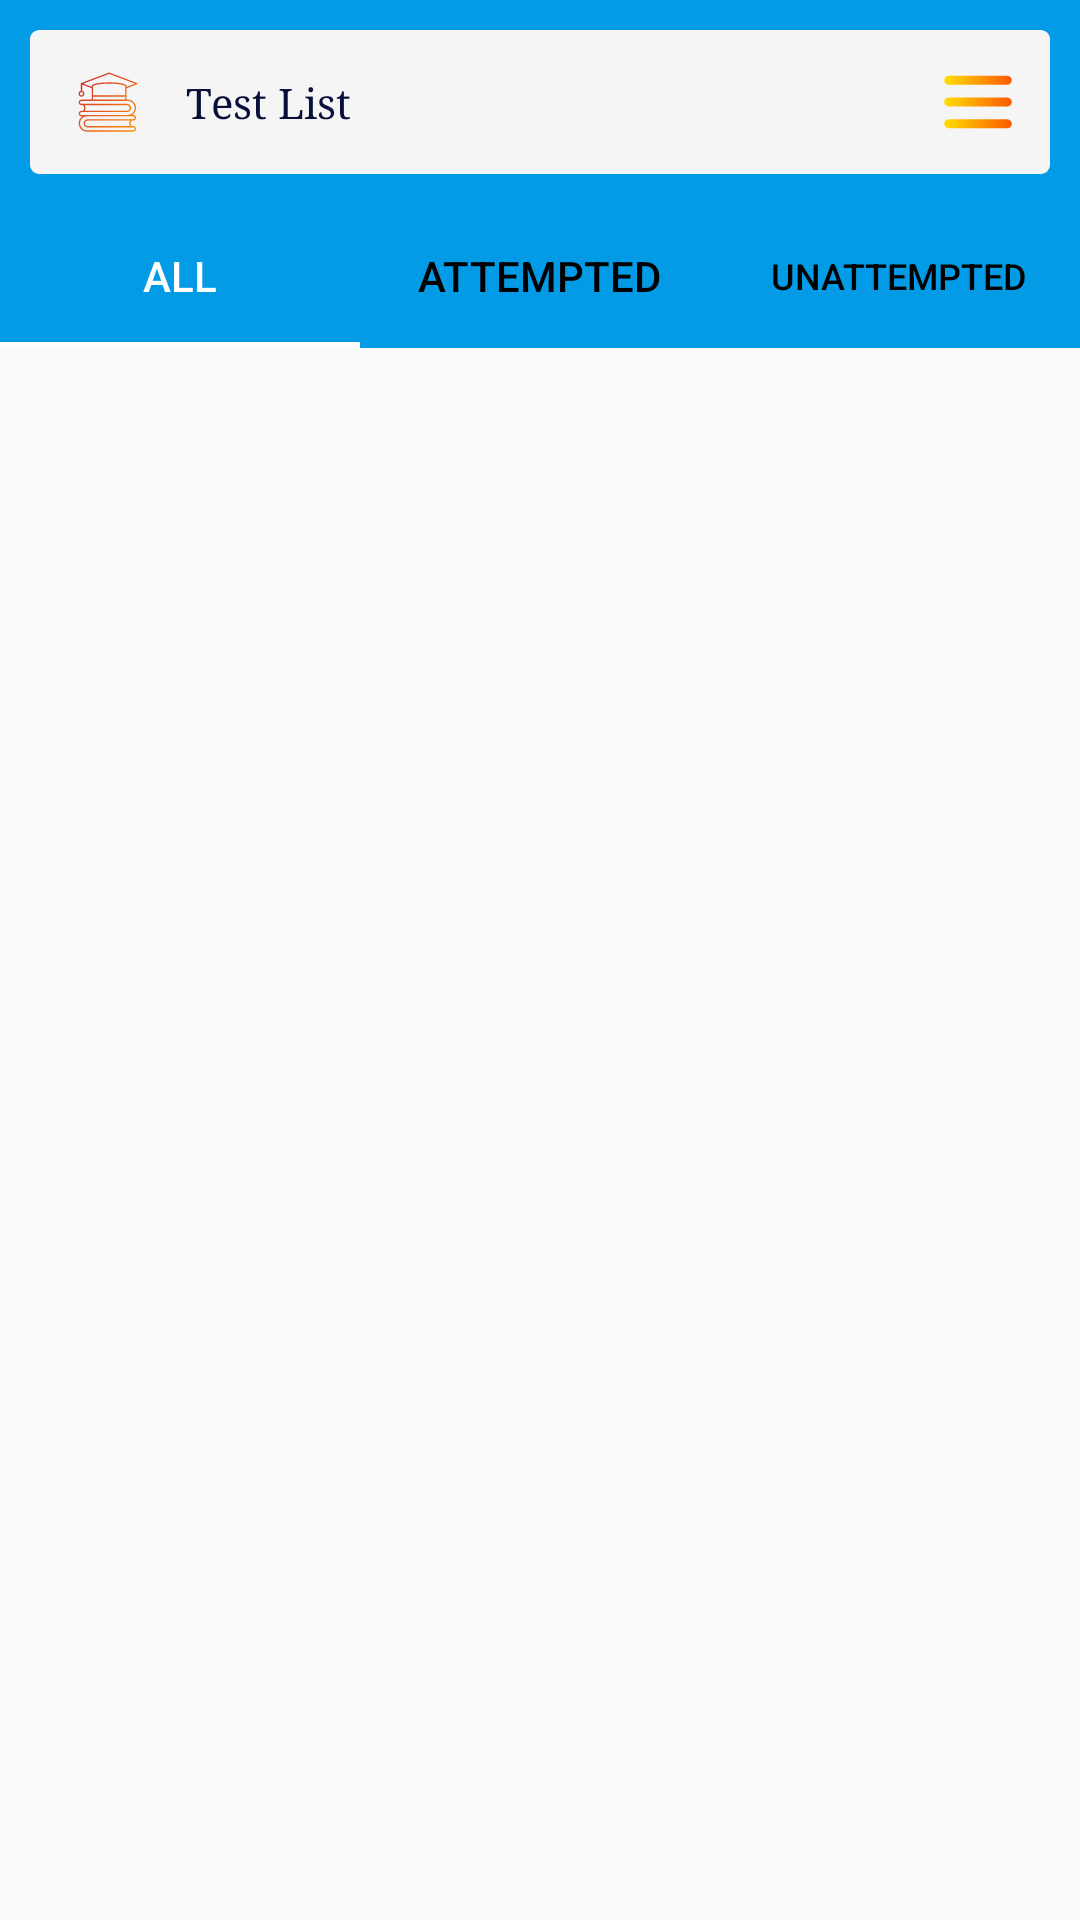

Produce the Android XML layout that renders to this screen, including the resource entries it uses.
<!-- AndroidManifest.xml: application theme Theme.ModelTest -->
<!-- res/layout/fragment_model_test_list.xml -->
<?xml version="1.0" encoding="utf-8"?>
<FrameLayout xmlns:android="http://schemas.android.com/apk/res/android"
    xmlns:tools="http://schemas.android.com/tools"
    android:layout_width="match_parent"
    android:layout_height="match_parent"
    xmlns:app="http://schemas.android.com/apk/res-auto"
    android:background="@color/background_one"
    android:id="@+id/fragment_holder"
    tools:context=".fragment.ModelTestListFragment">

    <RelativeLayout
        android:id="@+id/body"
        android:layout_width="match_parent"
        android:layout_height="match_parent"
        >

        <View
            android:id="@+id/toolbar_view"
            android:layout_width="match_parent"
            android:layout_height="68dp"
            android:background="@color/action_bar"
            />

        <RelativeLayout
            android:layout_width="match_parent"
            android:layout_height="wrap_content"
            android:layout_marginTop="10dp"
            android:layout_marginLeft="10dp"
            android:layout_marginRight="10dp"
            android:background="@drawable/background_header">

            <ImageView
                android:id="@+id/toolbar_icon"
                android:layout_width="32dp"
                android:layout_height="32dp"
                android:layout_centerVertical="true"
                android:layout_marginStart="10dp"
                android:padding="5dp"
                android:background="@drawable/circle_background"
                android:src="@drawable/icon_question_bank" />

            <TextView
                android:id="@+id/toolbar_title"
                android:layout_width="match_parent"
                android:layout_height="48dp"
                android:layout_toEndOf="@+id/toolbar_icon"
                android:gravity="center_vertical"
                android:paddingStart="10dp"
                android:text="Test List"
                android:textColor="@color/text_color_two"
                />

            <ImageButton
                android:id="@+id/btn_back"
                android:layout_width="48dp"
                android:layout_height="48dp"
                android:layout_centerVertical="true"
                android:layout_gravity="end"
                android:padding="10dp"
                android:background="@drawable/circle_background"
                android:contentDescription="TODO"
                android:layout_alignParentEnd="true"
                android:src="@drawable/icon_menu_vertical" />



        </RelativeLayout>

        <androidx.appcompat.widget.LinearLayoutCompat
            android:id="@+id/layout_tab"
            android:layout_width="match_parent"
            android:layout_height="wrap_content"
            android:layout_below="@+id/toolbar_view"
            android:orientation="vertical"
            >

            <com.google.android.material.tabs.TabLayout
                android:layout_width="match_parent"
                android:layout_height="wrap_content"
                android:id="@+id/tablayout1"
                android:background="@color/action_bar"
                app:tabTextColor="@color/black"
                app:tabSelectedTextColor="@color/white"
                app:tabIndicatorColor="@color/white">

                <com.google.android.material.tabs.TabItem
                    android:layout_width="wrap_content"
                    android:layout_height="wrap_content"
                    android:id="@+id/tab1"
                    android:text="All"/>

                <com.google.android.material.tabs.TabItem
                    android:layout_width="wrap_content"
                    android:layout_height="wrap_content"
                    android:id="@+id/tab2"
                    android:text="Attempted"/>

                <com.google.android.material.tabs.TabItem
                    android:layout_width="wrap_content"
                    android:layout_height="wrap_content"
                    android:id="@+id/tab3"
                    android:text="Unattempted"/>

            </com.google.android.material.tabs.TabLayout>

            <androidx.viewpager.widget.ViewPager
                android:layout_width="match_parent"
                android:layout_height="match_parent"
                android:id="@+id/vpager"/>
        </androidx.appcompat.widget.LinearLayoutCompat>


    </RelativeLayout>

</FrameLayout>
<!-- resources referenced by this layout -->
<resources>
  <color name="action_bar">#039BE5</color>
  <color name="background_one">#FAFAFA</color>
  <color name="black">#FF000000</color>
  <color name="text_color_two">#080F38</color>
  <color name="white">#FFFFFF</color>
  
      // Custom Colors
  <!-- drawable background_header (drawable) -->
  <?xml version="1.0" encoding="utf-8"?>
  <shape
      android:shape="rectangle"
      xmlns:android="http://schemas.android.com/apk/res/android">
  
      <stroke android:width="0dp"/>
      <corners android:radius="3dp"/>
      <solid android:color="@color/background_two"/>
  
  </shape>
  <!-- drawable circle_background (drawable) -->
  <?xml version="1.0" encoding="utf-8"?>
  <shape android:shape="oval"
      xmlns:android="http://schemas.android.com/apk/res/android">
  <stroke android:width="0dp" android:color="@color/background_one"/>
  </shape>
  <!-- drawable icon_menu_vertical (drawable) -->
  <vector android:height="24dp" android:viewportHeight="32"
      android:viewportWidth="32" android:width="24dp"
      xmlns:aapt="http://schemas.android.com/aapt" xmlns:android="http://schemas.android.com/apk/res/android">
      <path android:pathData="m1,6.326a2,2 0,0 1,2 -2h26a2,2 0,1 1,0 4h-26a2,2 0,0 1,-2 -2zM29,14h-26a2,2 0,0 0,0 4h26a2,2 0,0 0,0 -4zM29,23.674h-26a2,2 0,0 0,0 4h26a2,2 0,0 0,0 -4z">
          <aapt:attr name="android:fillColor">
              <gradient android:endX="31" android:endY="16"
                  android:startX="1" android:startY="16" android:type="linear">
                  <item android:color="#FFFFDE00" android:offset="0"/>
                  <item android:color="#FFFD5900" android:offset="1"/>
              </gradient>
          </aapt:attr>
      </path>
  </vector>
  <!-- drawable icon_question_bank: vector/xml drawable (drawable, 4149 chars, omitted) -->
  <style name="Theme.ModelTest" parent="Theme.AppCompat.Light.NoActionBar">
          
          <item name="colorPrimary">@color/purple_500</item>
          <item name="colorPrimaryVariant">@color/purple_700</item>
          <item name="colorOnPrimary">@color/white</item>
          
          <item name="colorSecondary">@color/teal_200</item>
          <item name="colorSecondaryVariant">@color/teal_700</item>
          <item name="colorOnSecondary">@color/black</item>
          
          <item name="android:statusBarColor">@color/action_bar</item>
          
          <item name="android:fontFamily">serif</item>
          <item name="android:textColor">@color/text_color_two</item>
      </style>
  <color name="background_two">#F5F5F5</color>
  <color name="purple_500">#FF6200EE</color>
  <color name="purple_700">#FF3700B3</color>
  <color name="teal_200">#FF03DAC5</color>
  <color name="teal_700">#FF018786</color>
</resources>
